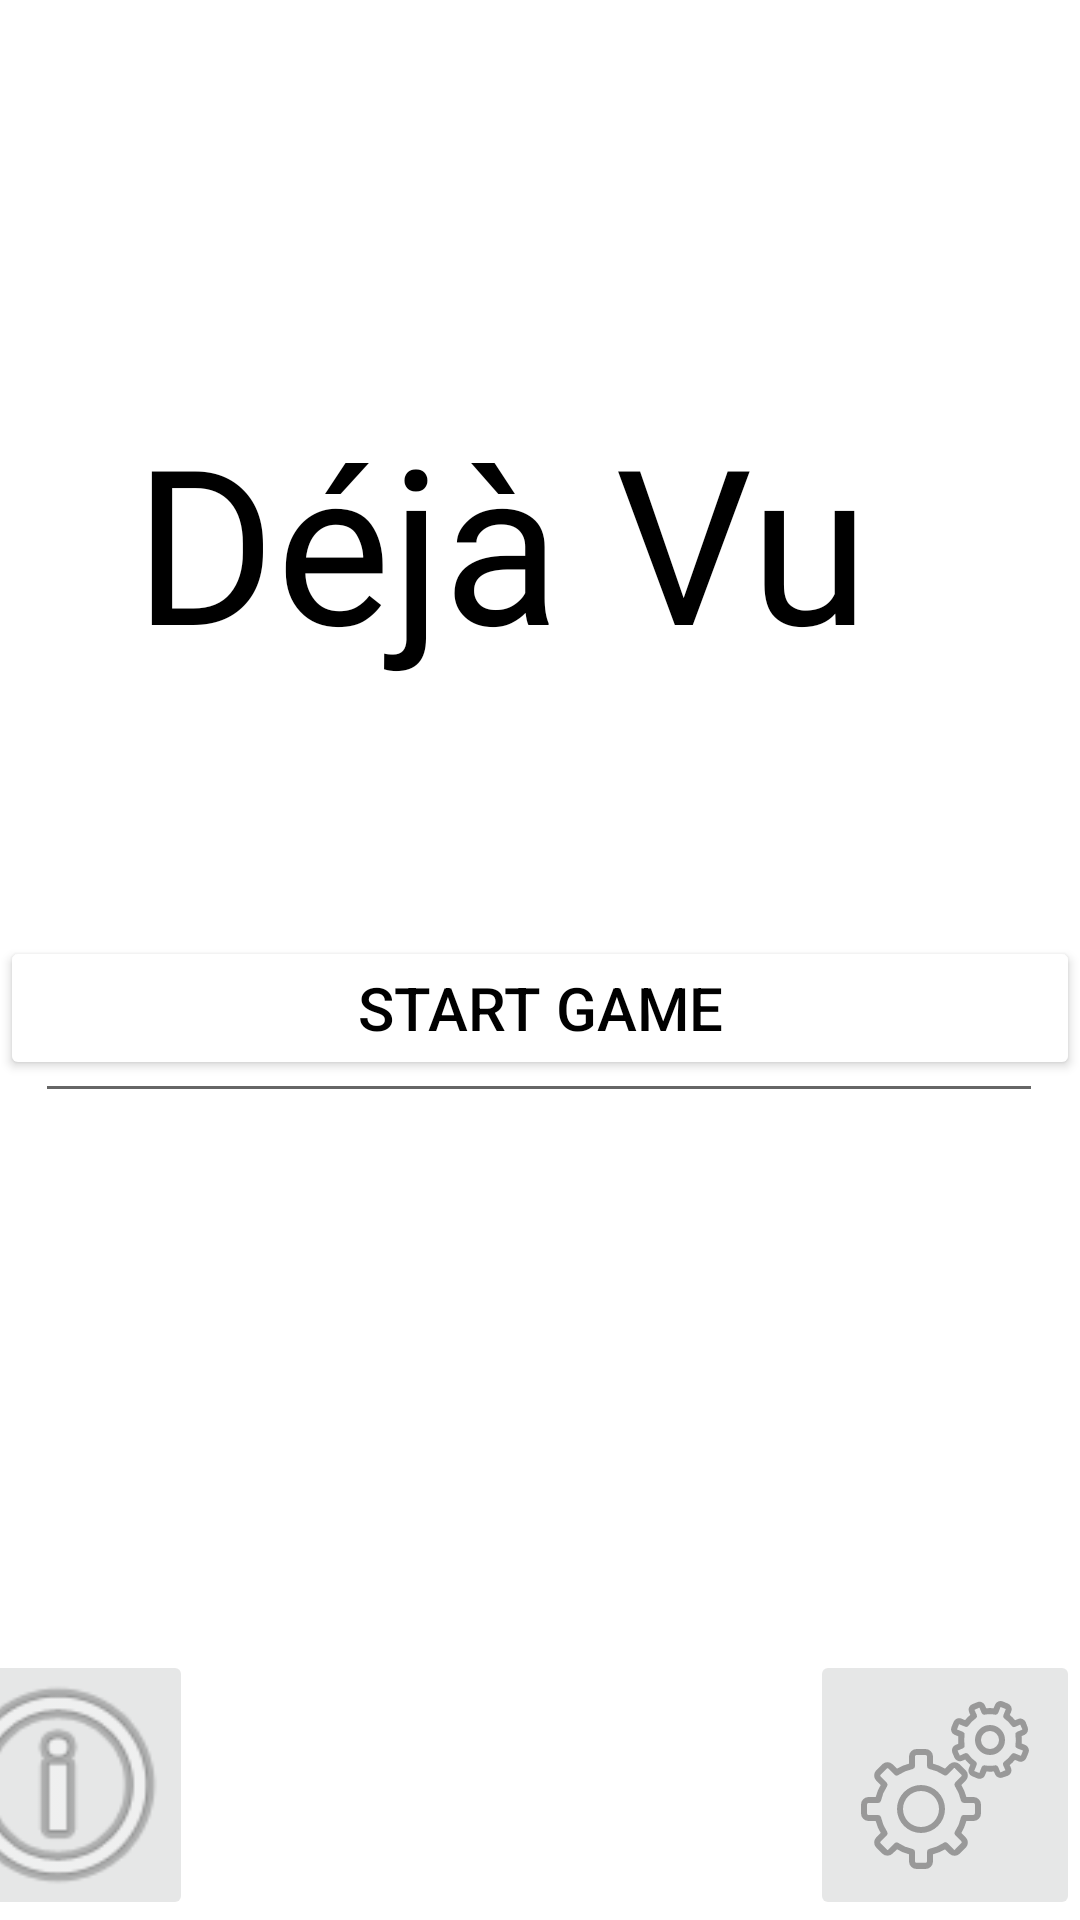

Produce the Android XML layout that renders to this screen, including the resource entries it uses.
<!-- AndroidManifest.xml: application theme Theme.DejavuApp -->
<!-- res/layout/home_screen.xml -->
<androidx.constraintlayout.widget.ConstraintLayout xmlns:android="http://schemas.android.com/apk/res/android"

    xmlns:app="http://schemas.android.com/apk/res-auto"
    xmlns:tools="http://schemas.android.com/tools"
    android:layout_width="match_parent"
    android:layout_height="match_parent"
    android:background="@drawable/background_homne"
    tools:context=".HomeScreenActivity"
    android:id="@+id/HomeScreen">

    <TextView
        android:id="@+id/textView"
        android:layout_width="270dp"
        android:layout_height="112dp"
        android:layout_marginTop="132dp"
        android:fontFamily="@font/baskervville"
        android:text="@string/d_j_vu"
        android:textColor="#000000"
        android:textSize="72sp"
        app:layout_constraintEnd_toEndOf="parent"
        app:layout_constraintHorizontal_bias="0.496"
        app:layout_constraintStart_toStartOf="parent"
        app:layout_constraintTop_toTopOf="parent" />

    <com.google.android.material.textfield.TextInputEditText
        android:id="@+id/userName"
        android:layout_width="336dp"
        android:layout_height="79dp"
        android:layout_marginTop="48dp"
        android:drawableStart="@drawable/ic_launcher_foreground"
        android:fontFamily="arial"
        android:hint="@string/usernameHint"
        android:selectAllOnFocus="true"
        android:singleLine="true"
        android:textAlignment="textStart"
        android:textAppearance="@style/TextAppearance.AppCompat.Body1"
        android:textSize="20sp"
        android:textStyle="bold"
        app:layout_constraintEnd_toEndOf="parent"
        app:layout_constraintHorizontal_bias="0.493"
        app:layout_constraintStart_toStartOf="parent"
        app:layout_constraintTop_toBottomOf="@+id/textView" />

    















    <ImageButton
        android:id="@+id/helpBtn"
        android:layout_width="90dp"
        android:layout_height="90dp"
        android:layout_marginEnd="232dp"
        android:adjustViewBounds="true"
        android:alpha="0.60"
        android:padding="0dp"
        android:scaleType="fitCenter"
        android:src="@android:drawable/ic_menu_info_details"
        app:layout_constraintBottom_toBottomOf="parent"
        app:layout_constraintEnd_toStartOf="@+id/settingsBtn"
        app:layout_constraintStart_toStartOf="parent"
        tools:ignore="SpeakableTextPresentCheck" />

    <ImageButton
        android:id="@+id/settingsBtn"
        android:layout_width="90dp"
        android:layout_height="90dp"
        android:alpha="0.60"
        android:src="@drawable/_c340b11_647f_4d55_b020_0a02b5cd2f25"
        app:layout_constraintBottom_toBottomOf="parent"
        app:layout_constraintEnd_toEndOf="parent"
        tools:ignore="SpeakableTextPresentCheck" />

    <Button
        android:id="@+id/startgameBtn"
        android:layout_width="match_parent"
        android:layout_height="wrap_content"
        android:layout_marginBottom="280dp"
        android:backgroundTint="@color/white"
        android:text="@string/start_game"
        android:textColor="@color/black"
        android:textSize="20sp"
        app:layout_constraintBottom_toBottomOf="parent"
        app:layout_constraintEnd_toEndOf="parent"
        app:layout_constraintHorizontal_bias="1.0"
        app:layout_constraintStart_toStartOf="parent" />



</androidx.constraintlayout.widget.ConstraintLayout>
<!-- resources referenced by this layout -->
<resources>
  <color name="black">#FF000000</color>
  <color name="white">#FFFFFFFF</color>
  <!-- drawable _04d32b4_c191_4365_a5a2_b7e2dd727905: png bitmap (drawable-finger, 33135 bytes) -->
  <!-- drawable _c340b11_647f_4d55_b020_0a02b5cd2f25: vector/xml drawable (drawable-finger, 3992 chars, omitted) -->
  <string name="d_j_vu">Déjà Vu</string>
  <string name="start_game">Start Game</string>
  <string name="usernameHint">Username</string>
  <style name="Theme.DejavuApp" parent="Theme.MaterialComponents.DayNight.DarkActionBar">
          
          <item name="colorPrimary">@color/purple_500</item>
          <item name="colorPrimaryVariant">@color/purple_700</item>
          <item name="colorOnPrimary">@color/white</item>
          
          <item name="colorSecondary">@color/teal_200</item>
          <item name="colorSecondaryVariant">@color/teal_700</item>
          <item name="colorOnSecondary">@color/black</item>
          
          <item name="android:statusBarColor" tools:targetApi="l">?attr/colorPrimaryVariant</item>
          
      </style>
  <color name="purple_500">#FF6200EE</color>
  <color name="purple_700">#FF3700B3</color>
  <color name="teal_200">#FF03DAC5</color>
  <color name="teal_700">#FF018786</color>
</resources>
